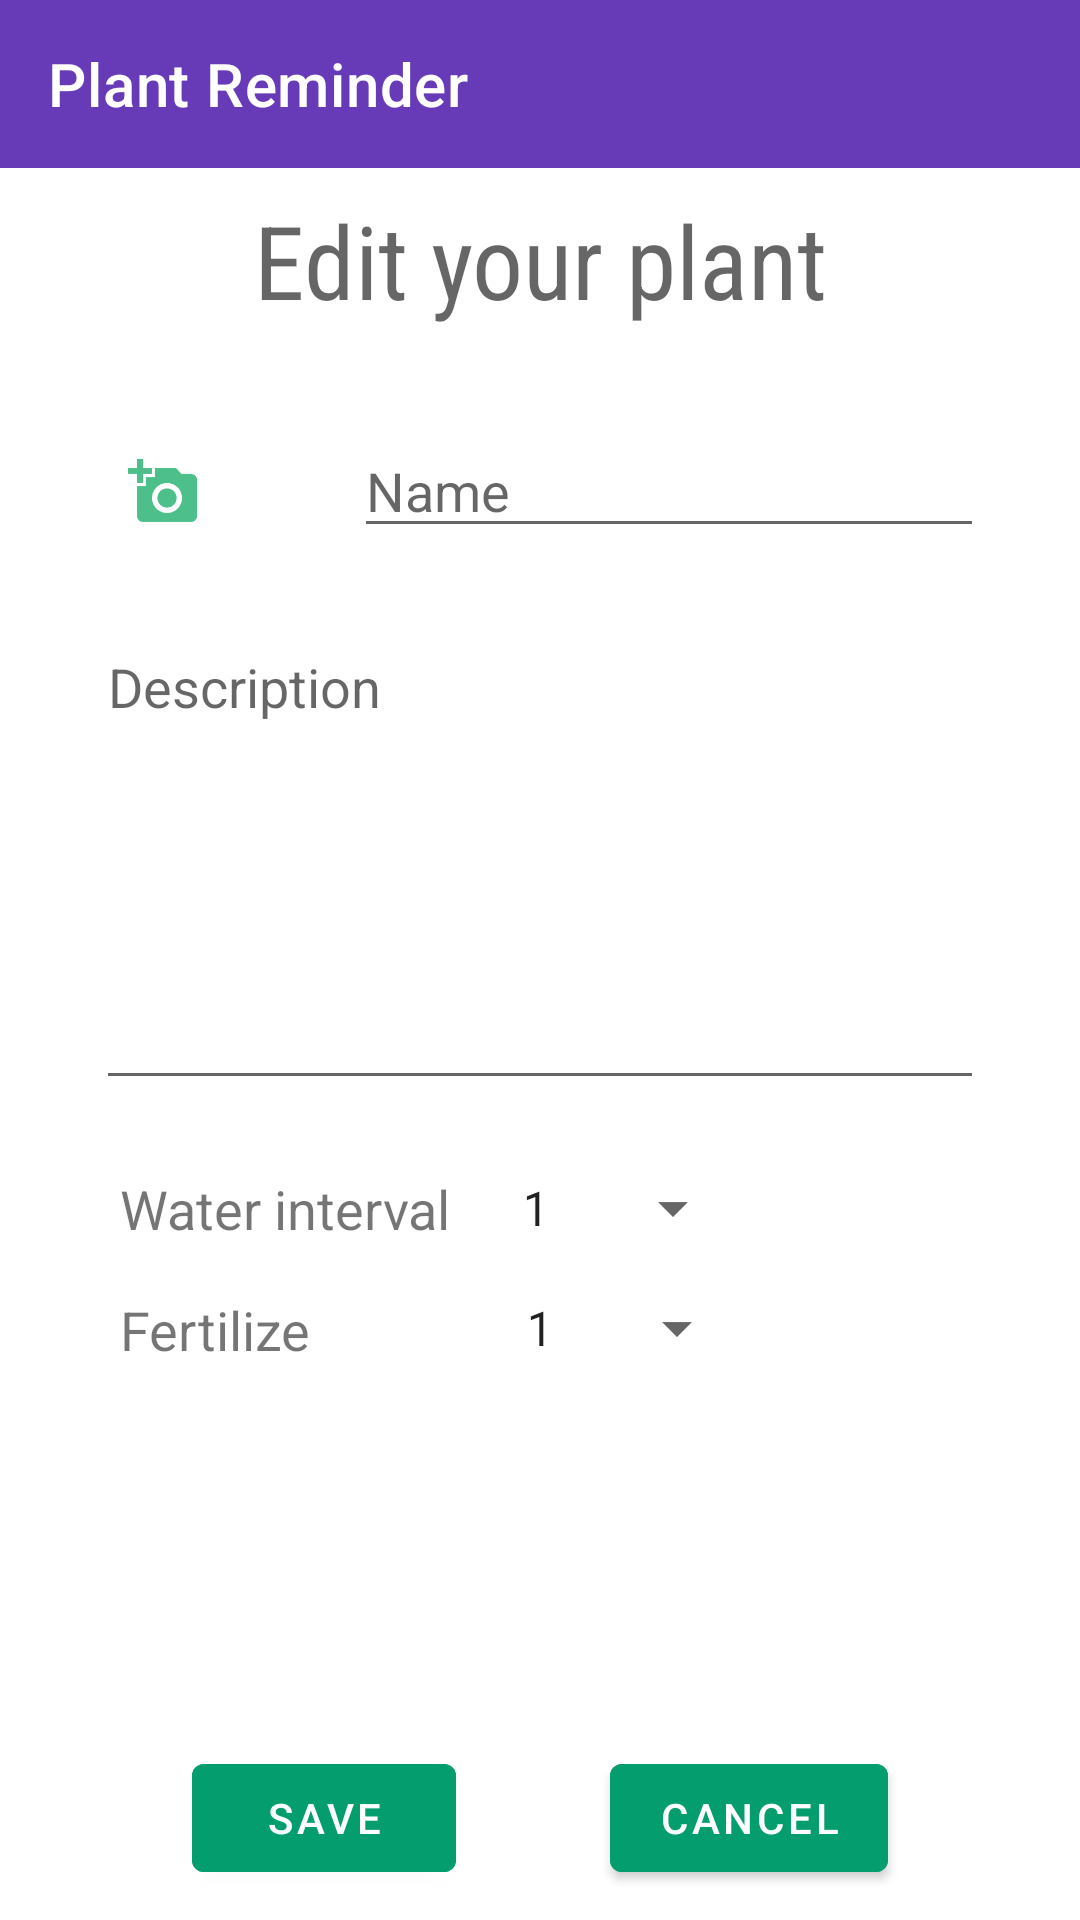

This screen was rendered from an Android layout file. Write that file and the resources it references.
<!-- AndroidManifest.xml: application theme Theme.DesignDemo -->
<!-- res/layout/activity_edit.xml -->
<?xml version="1.0" encoding="utf-8"?>
<androidx.constraintlayout.widget.ConstraintLayout
    xmlns:android="http://schemas.android.com/apk/res/android"
    xmlns:app="http://schemas.android.com/apk/res-auto"
    xmlns:tools="http://schemas.android.com/tools"
    android:layout_width="match_parent"
    android:layout_height="match_parent">

    <androidx.appcompat.widget.Toolbar
        android:id="@+id/toolbar"
        android:layout_width="match_parent"
        android:layout_height="?attr/actionBarSize"
        android:background="?attr/colorPrimary"
        app:layout_constraintStart_toStartOf="parent"
        app:layout_constraintTop_toTopOf="parent"
        app:title="@string/app_name"
        app:titleTextColor="@color/white" />

    <TextView
        android:id="@+id/textView"
        android:layout_width="match_parent"
        android:layout_height="wrap_content"
        android:layout_marginStart="0dp"
        android:layout_marginTop="64dp"
        android:gravity="center_horizontal"
        android:fontFamily="sans-serif-condensed"
        android:text="@string/edit_your_plant"
        android:textAppearance="@style/TextAppearance.AppCompat.Display1"
        app:layout_constraintStart_toStartOf="parent"
        app:layout_constraintTop_toTopOf="@+id/toolbar" />

    <ImageButton
        android:id="@+id/addPhoto"
        android:layout_width="45dp"
        android:layout_height="45dp"
        android:layout_marginStart="32dp"
        android:layout_marginTop="32dp"
        android:background="#FFFFFF"
        android:src="@drawable/ic_photo"
        app:layout_constraintStart_toStartOf="parent"
        app:layout_constraintTop_toBottomOf="@+id/textView" />

    <EditText
        android:id="@+id/nameEditText"
        android:layout_width="0dp"
        android:layout_height="wrap_content"
        android:layout_marginStart="20dp"
        android:layout_marginTop="32dp"
        android:layout_marginEnd="32dp"
        android:ems="10"
        android:hint="@string/plant_name"
        android:inputType="textPersonName"
        app:layout_constraintEnd_toEndOf="parent"
        app:layout_constraintStart_toEndOf="@+id/imageButton"
        app:layout_constraintTop_toBottomOf="@+id/textView" />

    <Spinner
        android:id="@+id/fertSpinner"
        android:layout_width="wrap_content"
        android:layout_height="wrap_content"
        android:layout_marginStart="64dp"
        android:layout_marginTop="16dp"
        android:entries="@array/water_interval"
        app:layout_constraintStart_toEndOf="@+id/textView3"
        app:layout_constraintTop_toBottomOf="@+id/waterSpinner" />

    <EditText
        android:id="@+id/descEditText"
        android:layout_width="0dp"
        android:layout_height="wrap_content"
        android:layout_marginStart="32dp"
        android:layout_marginTop="24dp"
        android:layout_marginEnd="32dp"
        android:height="160dp"
        android:ems="10"
        android:gravity="start|top"
        android:hint="@string/description"
        android:inputType="textMultiLine"
        app:layout_constraintEnd_toEndOf="parent"
        app:layout_constraintStart_toStartOf="parent"
        app:layout_constraintTop_toBottomOf="@+id/nameEditText" />

    <TextView
        android:id="@+id/textView2"
        android:layout_width="wrap_content"
        android:layout_height="wrap_content"
        android:layout_marginStart="40dp"
        android:layout_marginTop="24dp"
        android:text="@string/water_interval"
        android:textSize="18sp"
        app:layout_constraintStart_toStartOf="parent"
        app:layout_constraintTop_toBottomOf="@+id/descEditText" />

    <Spinner
        android:id="@+id/waterSpinner"
        android:layout_width="wrap_content"
        android:layout_height="wrap_content"
        android:layout_marginStart="16dp"
        android:layout_marginTop="24dp"
        android:entries="@array/water_interval"
        app:layout_constraintStart_toEndOf="@+id/textView2"
        app:layout_constraintTop_toBottomOf="@+id/descEditText" />

    <TextView
        android:id="@+id/textView3"
        android:layout_width="wrap_content"
        android:layout_height="wrap_content"
        android:layout_marginStart="40dp"
        android:layout_marginTop="16dp"
        android:text="@string/fertilize"
        android:textSize="18sp"
        app:layout_constraintStart_toStartOf="parent"
        app:layout_constraintTop_toBottomOf="@+id/textView2" />

    <Button
        android:id="@+id/saveButton"
        android:layout_width="wrap_content"
        android:layout_height="wrap_content"
        android:layout_marginStart="64dp"
        android:layout_marginBottom="10dp"
        android:backgroundTint="@color/green_500"
        android:text="@string/save"
        app:layout_constraintBottom_toBottomOf="parent"
        app:layout_constraintStart_toStartOf="parent"
        app:layout_constraintTop_toBottomOf="@+id/fertSpinner"
        app:layout_constraintVertical_bias="1.0" />

    <Button
        android:id="@+id/cancelEditButton"
        android:layout_width="wrap_content"
        android:layout_height="wrap_content"
        android:layout_marginEnd="64dp"
        android:layout_marginBottom="10dp"
        android:backgroundTint="@color/green_500"
        android:text="@string/cancel"
        app:layout_constraintBottom_toBottomOf="parent"
        app:layout_constraintEnd_toEndOf="parent"
        app:layout_constraintTop_toBottomOf="@+id/fertSpinner"
        app:layout_constraintVertical_bias="1.0" />

</androidx.constraintlayout.widget.ConstraintLayout>
<!-- resources referenced by this layout -->
<resources>
  <string-array name="water_interval">
          <item>1</item>
          <item>2</item>
          <item>3</item>
          <item>4</item>
          <item>5</item>
          <item>6</item>
          <item>7</item>
          <item>8</item>
          <item>9</item>
          <item>10</item>
      </string-array>
  <color name="green_500">#FF049E6E</color>
  <color name="white">#FFFFFFFF</color>
  <!-- drawable ic_calendar (drawable) -->
  <vector android:height="24dp" android:tint="#1FAF6D"
      android:viewportHeight="24" android:viewportWidth="24"
      android:width="24dp" xmlns:android="http://schemas.android.com/apk/res/android"
      >
      <path android:fillColor="@android:color/white" android:pathData="M20,3h-1L19,1h-2v2L7,3L7,1L5,1v2L4,3c-1.1,0 -2,0.9 -2,2v16c0,1.1 0.9,2 2,2h16c1.1,0 2,-0.9 2,-2L22,5c0,-1.1 -0.9,-2 -2,-2zM20,21L4,21L4,8h16v13z"/>
  </vector>
  <!-- drawable ic_photo (drawable-anydpi) -->
  <vector xmlns:android="http://schemas.android.com/apk/res/android"
      android:width="24dp"
      android:height="24dp"
      android:viewportWidth="24"
      android:viewportHeight="24"
      android:tint="#1FAF6D"
      android:alpha="0.8">
    <path
        android:fillColor="@android:color/white"
        android:pathData="M3,4V1h2v3h3v2H5v3H3V6H0V4H3zM6,10V7h3V4h7l1.83,2H21c1.1,0 2,0.9 2,2v12c0,1.1 -0.9,2 -2,2H5c-1.1,0 -2,-0.9 -2,-2V10H6zM13,19c2.76,0 5,-2.24 5,-5s-2.24,-5 -5,-5s-5,2.24 -5,5S10.24,19 13,19zM9.8,14c0,1.77 1.43,3.2 3.2,3.2s3.2,-1.43 3.2,-3.2s-1.43,-3.2 -3.2,-3.2S9.8,12.23 9.8,14z"/>
  </vector>
  <string name="app_name">Plant Reminder</string>
  <string name="cancel">Cancel</string>
  <string name="description">Description</string>
  <string name="edit_your_plant">Edit your plant</string>
  <string name="fertilize">Fertilize</string>
  <string name="plant_name">Name</string>
  <string name="save">Save</string>
  <string name="water_interval">Water interval</string>
  <style name="Theme.DesignDemo" parent="Base.Theme.DesignDemo" />
  <style name="Base.Theme.DesignDemo" parent="Theme.MaterialComponents.DayNight.NoActionBar">
          <item name="colorPrimary">#673AB7</item>
          <item name="colorPrimaryVariant">#512DA8</item>
          <item name="colorSecondary">#FF4081</item>
      </style>
</resources>
